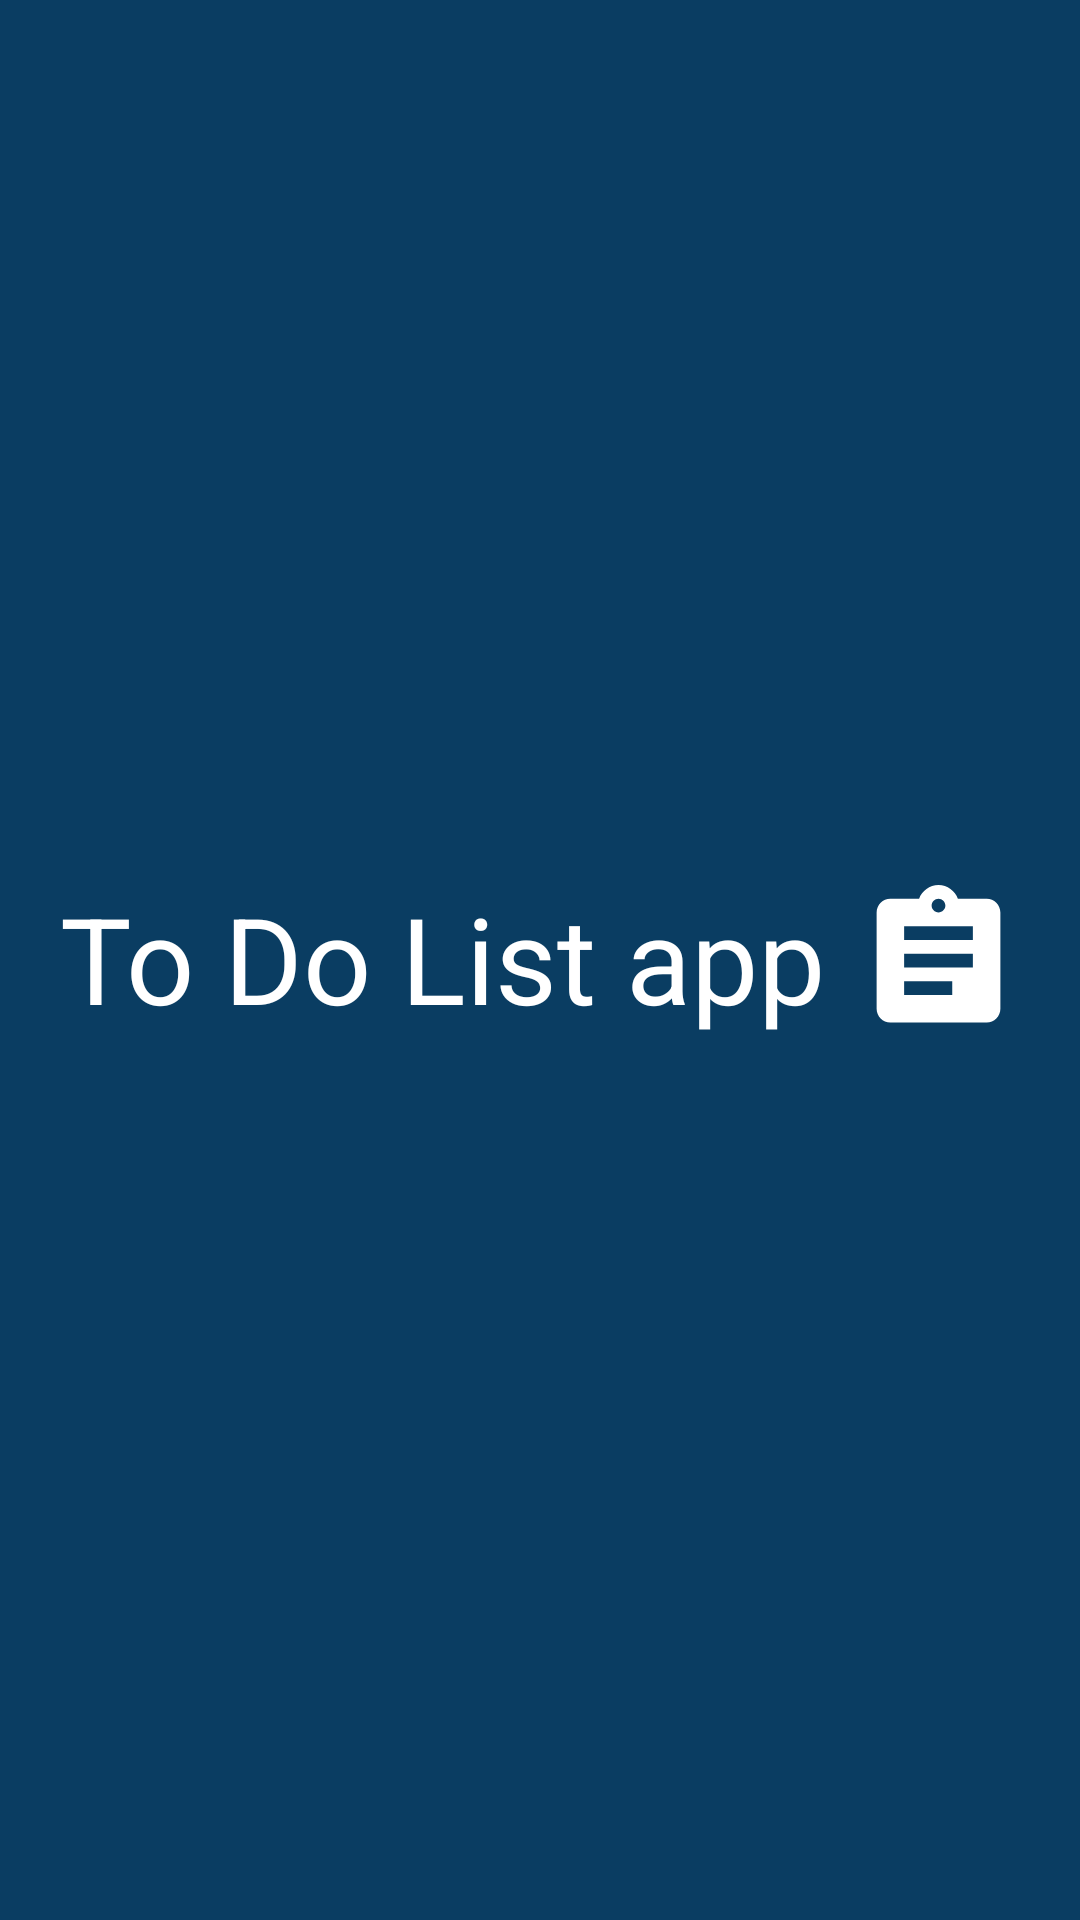

Layout XML and referenced resources for this Android screen:
<!-- AndroidManifest.xml: application theme Theme.ToDoListApp -->
<!-- res/layout/activity_splash_screen.xml -->
<?xml version="1.0" encoding="utf-8"?>
<androidx.constraintlayout.widget.ConstraintLayout xmlns:android="http://schemas.android.com/apk/res/android"
    xmlns:app="http://schemas.android.com/apk/res-auto"
    xmlns:tools="http://schemas.android.com/tools"
    android:layout_width="match_parent"
    android:layout_height="match_parent"
    android:background="@color/ColorPrimaryDark"
    tools:context=".SplashScreenActivity">

    <TextView
        android:id="@+id/app_name_spalsh"
        android:layout_width="wrap_content"
        android:layout_height="wrap_content"
        android:text="@string/app_name"
        android:textColor="@color/white"
        android:textSize="40sp"
        app:layout_constraintBottom_toBottomOf="parent"
        app:layout_constraintEnd_toEndOf="parent"
        app:layout_constraintHorizontal_bias="0.5"
        app:layout_constraintStart_toStartOf="parent"
        app:layout_constraintTop_toTopOf="parent"
        android:drawablePadding="10dp"
        android:drawableRight="@drawable/ic_baseline_assignment_24"/>








</androidx.constraintlayout.widget.ConstraintLayout>
<!-- resources referenced by this layout -->
<resources>
  <color name="ColorPrimaryDark">#0A3D62</color>
  <color name="white">#FFFFFFFF</color>
  <!-- drawable ic_baseline_assignment_24 (drawable) -->
  <vector android:height="55dp" android:tint="#FFFFFF"
      android:viewportHeight="24" android:viewportWidth="24"
      android:width="55dp" xmlns:android="http://schemas.android.com/apk/res/android">
      <path android:fillColor="@android:color/white" android:pathData="M19,3h-4.18C14.4,1.84 13.3,1 12,1c-1.3,0 -2.4,0.84 -2.82,2L5,3c-1.1,0 -2,0.9 -2,2v14c0,1.1 0.9,2 2,2h14c1.1,0 2,-0.9 2,-2L21,5c0,-1.1 -0.9,-2 -2,-2zM12,3c0.55,0 1,0.45 1,1s-0.45,1 -1,1 -1,-0.45 -1,-1 0.45,-1 1,-1zM14,17L7,17v-2h7v2zM17,13L7,13v-2h10v2zM17,9L7,9L7,7h10v2z"/>
  </vector>
  <string name="app_name">To Do List app</string>
  <style name="Theme.ToDoListApp" parent="Theme.AppCompat.Light.NoActionBar">
          
          <item name="colorPrimary">@color/purple_500</item>
          <item name="colorPrimaryVariant">@color/purple_700</item>
          <item name="colorOnPrimary">@color/white</item>
          
          <item name="colorSecondary">@color/teal_200</item>
          <item name="colorSecondaryVariant">@color/teal_700</item>
          <item name="colorOnSecondary">@color/black</item>
          
          <item name="android:statusBarColor" tools:targetApi="l">?attr/colorPrimaryVariant</item>
          
      </style>
  <color name="purple_500">#FF6200EE</color>
  <color name="purple_700">#FF3700B3</color>
  <color name="teal_200">#FF03DAC5</color>
  <color name="teal_700">#FF018786</color>
  <color name="black">#FF000000</color>
</resources>
